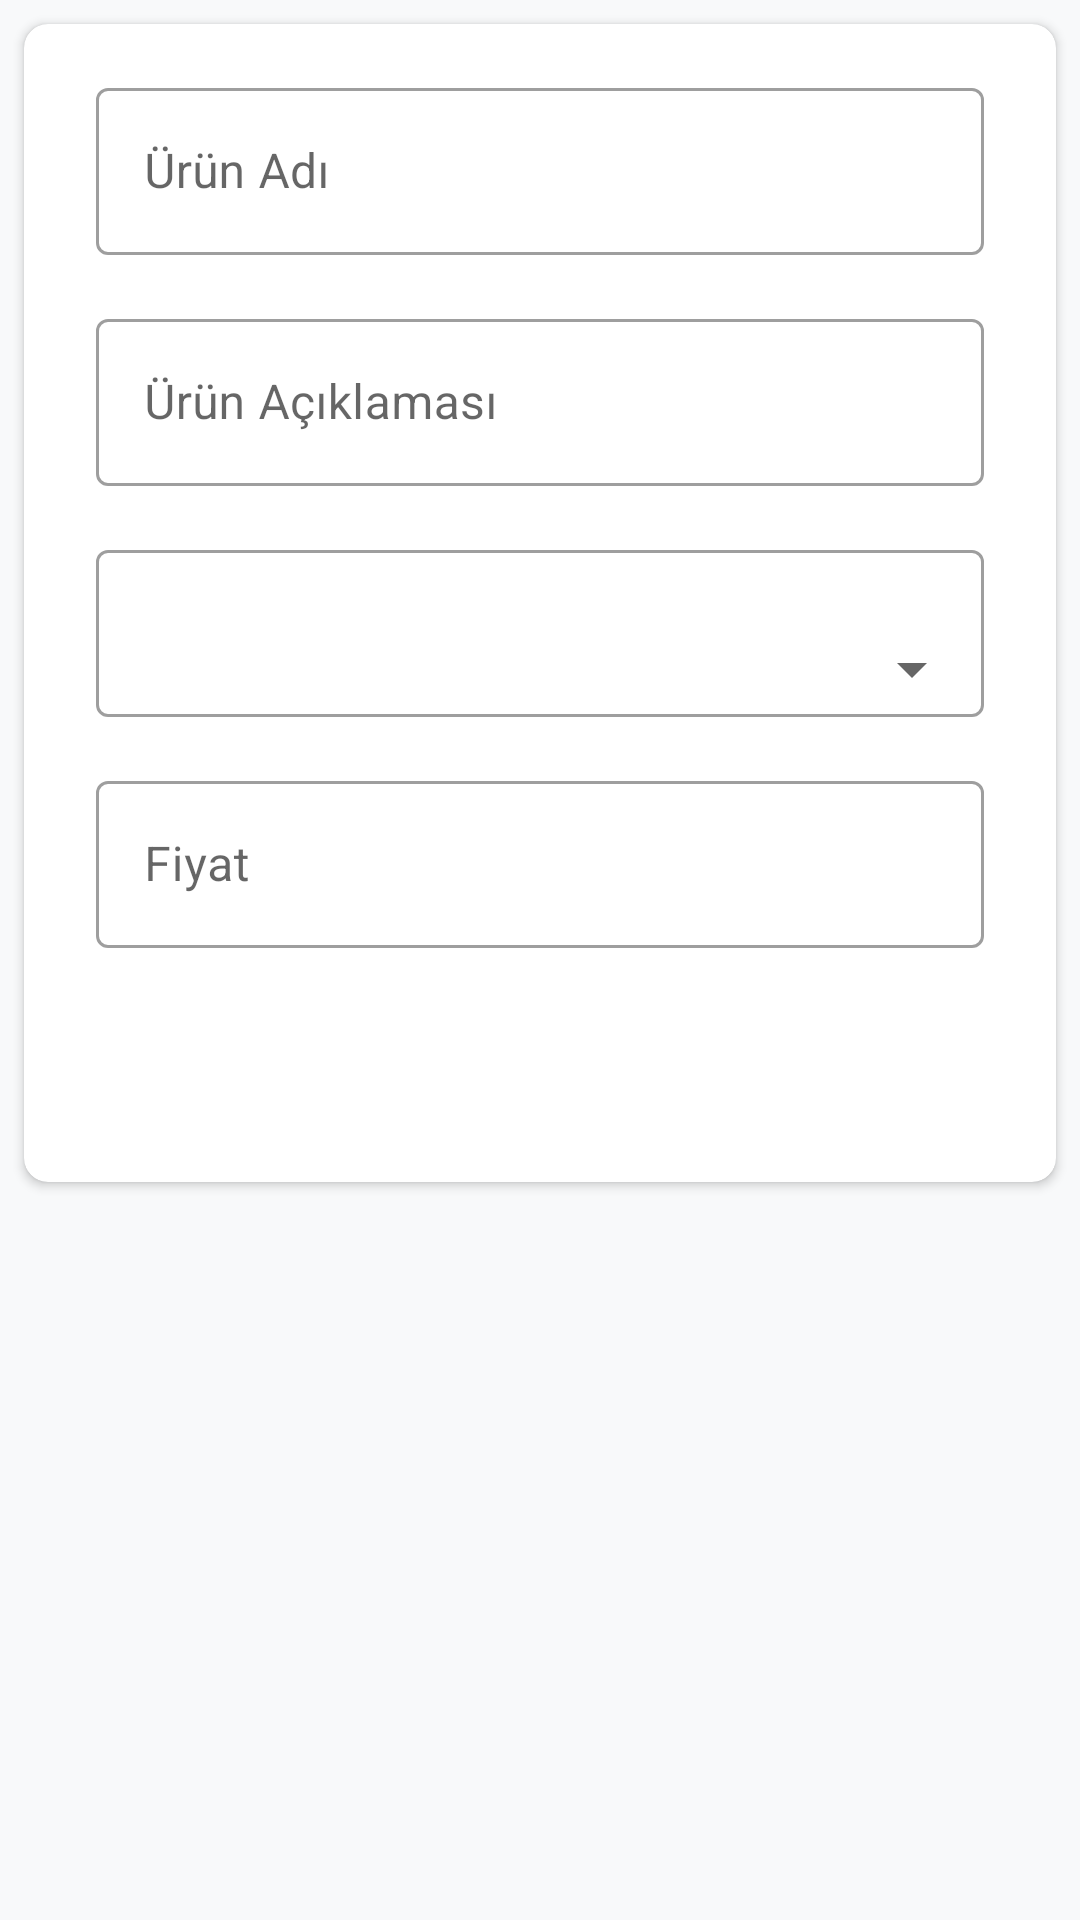

The Android layout XML behind this screen, and the referenced resources:
<!-- AndroidManifest.xml: application theme Theme.EcommerceProductsApp -->
<!-- res/layout/add_product_fragment.xml -->
<?xml version="1.0" encoding="utf-8"?>
<RelativeLayout xmlns:android="http://schemas.android.com/apk/res/android"
    xmlns:tools="http://schemas.android.com/tools"
    android:layout_width="match_parent"
    android:layout_height="match_parent"
    xmlns:app="http://schemas.android.com/apk/res-auto"
    tools:context=".ui.add_product.AddProductFragment"
    android:background="@color/screen_background">

    <androidx.core.widget.NestedScrollView
        android:layout_width="match_parent"
        android:layout_height="wrap_content"
        android:fillViewport="true">

        <androidx.cardview.widget.CardView
            android:layout_width="match_parent"
            android:layout_height="wrap_content"
            android:layout_margin="8dp"
            app:cardBackgroundColor="@color/card_background"
            app:cardCornerRadius="8dp">

            <LinearLayout
                android:layout_width="match_parent"
                android:layout_height="wrap_content"
                android:orientation="vertical"
                android:gravity="center_horizontal">

                <com.google.android.material.textfield.TextInputLayout
                    android:id="@+id/textInputProductName"
                    style="@style/Widget.MaterialComponents.TextInputLayout.OutlinedBox"
                    android:layout_width="match_parent"
                    android:layout_height="wrap_content"
                    android:layout_marginStart="24dp"
                    android:layout_marginTop="16dp"
                    android:layout_marginEnd="24dp">

                    <com.google.android.material.textfield.TextInputEditText
                        android:id="@+id/textInputEditTextProductName"
                        android:layout_width="match_parent"
                        android:layout_height="wrap_content"
                        android:hint="@string/product_name"
                        android:inputType="text"
                        android:maxLines="1" />
                </com.google.android.material.textfield.TextInputLayout>

                <com.google.android.material.textfield.TextInputLayout
                    android:id="@+id/textInputProductDescription"
                    style="@style/Widget.MaterialComponents.TextInputLayout.OutlinedBox"
                    android:layout_width="match_parent"
                    android:layout_height="wrap_content"
                    android:layout_marginStart="24dp"
                    android:layout_marginTop="16dp"
                    android:layout_marginEnd="24dp">

                    <com.google.android.material.textfield.TextInputEditText
                        android:id="@+id/textInputEditTextProductDescription"
                        android:layout_width="match_parent"
                        android:layout_height="wrap_content"
                        android:hint="@string/product_description"
                        android:inputType="textMultiLine" />
                </com.google.android.material.textfield.TextInputLayout>

                <RelativeLayout
                    android:layout_width="wrap_content"
                    android:layout_height="wrap_content"
                    android:layout_marginStart="24dp"
                    android:layout_marginTop="16dp"
                    android:layout_marginEnd="24dp">

                    <Spinner
                        android:id="@+id/spinnerCategory"
                        android:layout_width="match_parent"
                        android:layout_height="wrap_content"
                        android:layout_alignBottom="@id/textInputSpinnerCategory"
                        android:layout_marginBottom="4dp" />

                    <com.google.android.material.textfield.TextInputLayout
                        android:id="@+id/textInputSpinnerCategory"
                        style="@style/Widget.MaterialComponents.TextInputLayout.OutlinedBox"
                        android:layout_width="match_parent"
                        android:layout_height="wrap_content"
                        >
                        <com.google.android.material.textfield.TextInputEditText
                            android:id="@+id/textInputEditTextSpinnerCategory"
                            android:enabled="false"
                            android:layout_width="match_parent"
                            android:layout_height="wrap_content"/>
                    </com.google.android.material.textfield.TextInputLayout>
                </RelativeLayout>

                <com.google.android.material.textfield.TextInputLayout
                    android:id="@+id/textInputProductPrice"
                    style="@style/Widget.MaterialComponents.TextInputLayout.OutlinedBox"
                    android:layout_width="match_parent"
                    android:layout_height="wrap_content"
                    android:layout_marginStart="24dp"
                    android:layout_marginTop="16dp"
                    android:layout_marginEnd="24dp">

                    <com.google.android.material.textfield.TextInputEditText
                        android:id="@+id/textInputEditTextProductPrice"
                        android:layout_width="match_parent"
                        android:layout_height="wrap_content"
                        android:hint="@string/price"
                        android:inputType="numberDecimal"
                        android:maxLines="1" >
                    </com.google.android.material.textfield.TextInputEditText>
                </com.google.android.material.textfield.TextInputLayout>

                <Button
                    android:id="@+id/buttonSave"
                    android:layout_width="wrap_content"
                    android:layout_height="wrap_content"
                    android:layout_marginTop="10dp"
                    android:layout_marginBottom="20dp"
                    android:text="@string/save"
                    style="@style/button_corner"/>
            </LinearLayout>

        </androidx.cardview.widget.CardView>

    </androidx.core.widget.NestedScrollView>

</RelativeLayout>
<!-- resources referenced by this layout -->
<resources>
  <color name="card_background">@color/white</color>
  <color name="screen_background">#f8f9fa</color>
  <string name="price">Fiyat</string>
  <string name="product_description">Ürün Açıklaması</string>
  <string name="product_name">Ürün Adı</string>
  <string name="save">Kaydet</string>
  <style name="button_corner" parent="Widget.MaterialComponents.Button">
          <item name="cornerRadius">50dp</item>
          <item name="paddingStart">10dp</item>
          <item name="paddingEnd">10dp</item>
          <item name="android:paddingTop">10dp</item>
          <item name="android:paddingBottom">10dp</item>
          <item name="android:textAllCaps">false</item>
          <item name="android:textSize">18sp</item>
      </style>
  <style name="Theme.EcommerceProductsApp" parent="Theme.MaterialComponents.DayNight.NoActionBar">
          
          <item name="colorPrimary">@color/ocean_green_light</item>
          <item name="colorPrimaryVariant">@color/ocean_green_dark</item>
          <item name="colorOnPrimary">@color/white</item>
          
          <item name="colorSecondary">@color/bottle_green_dark</item>
          <item name="colorSecondaryVariant">@color/bottle_green_light</item>
          <item name="colorOnSecondary">@color/black</item>
          
          <item name="android:statusBarColor" tools:targetApi="l">?attr/colorPrimaryVariant</item>
          
      </style>
  <color name="white">#FFFFFFFF</color>
  <color name="ocean_green_light">#74C69D</color>
  <color name="ocean_green_dark">#52B788</color>
  <color name="bottle_green_dark">#2D6A4F</color>
  <color name="bottle_green_light">#40916C</color>
  <color name="black">#FF000000</color>
</resources>
